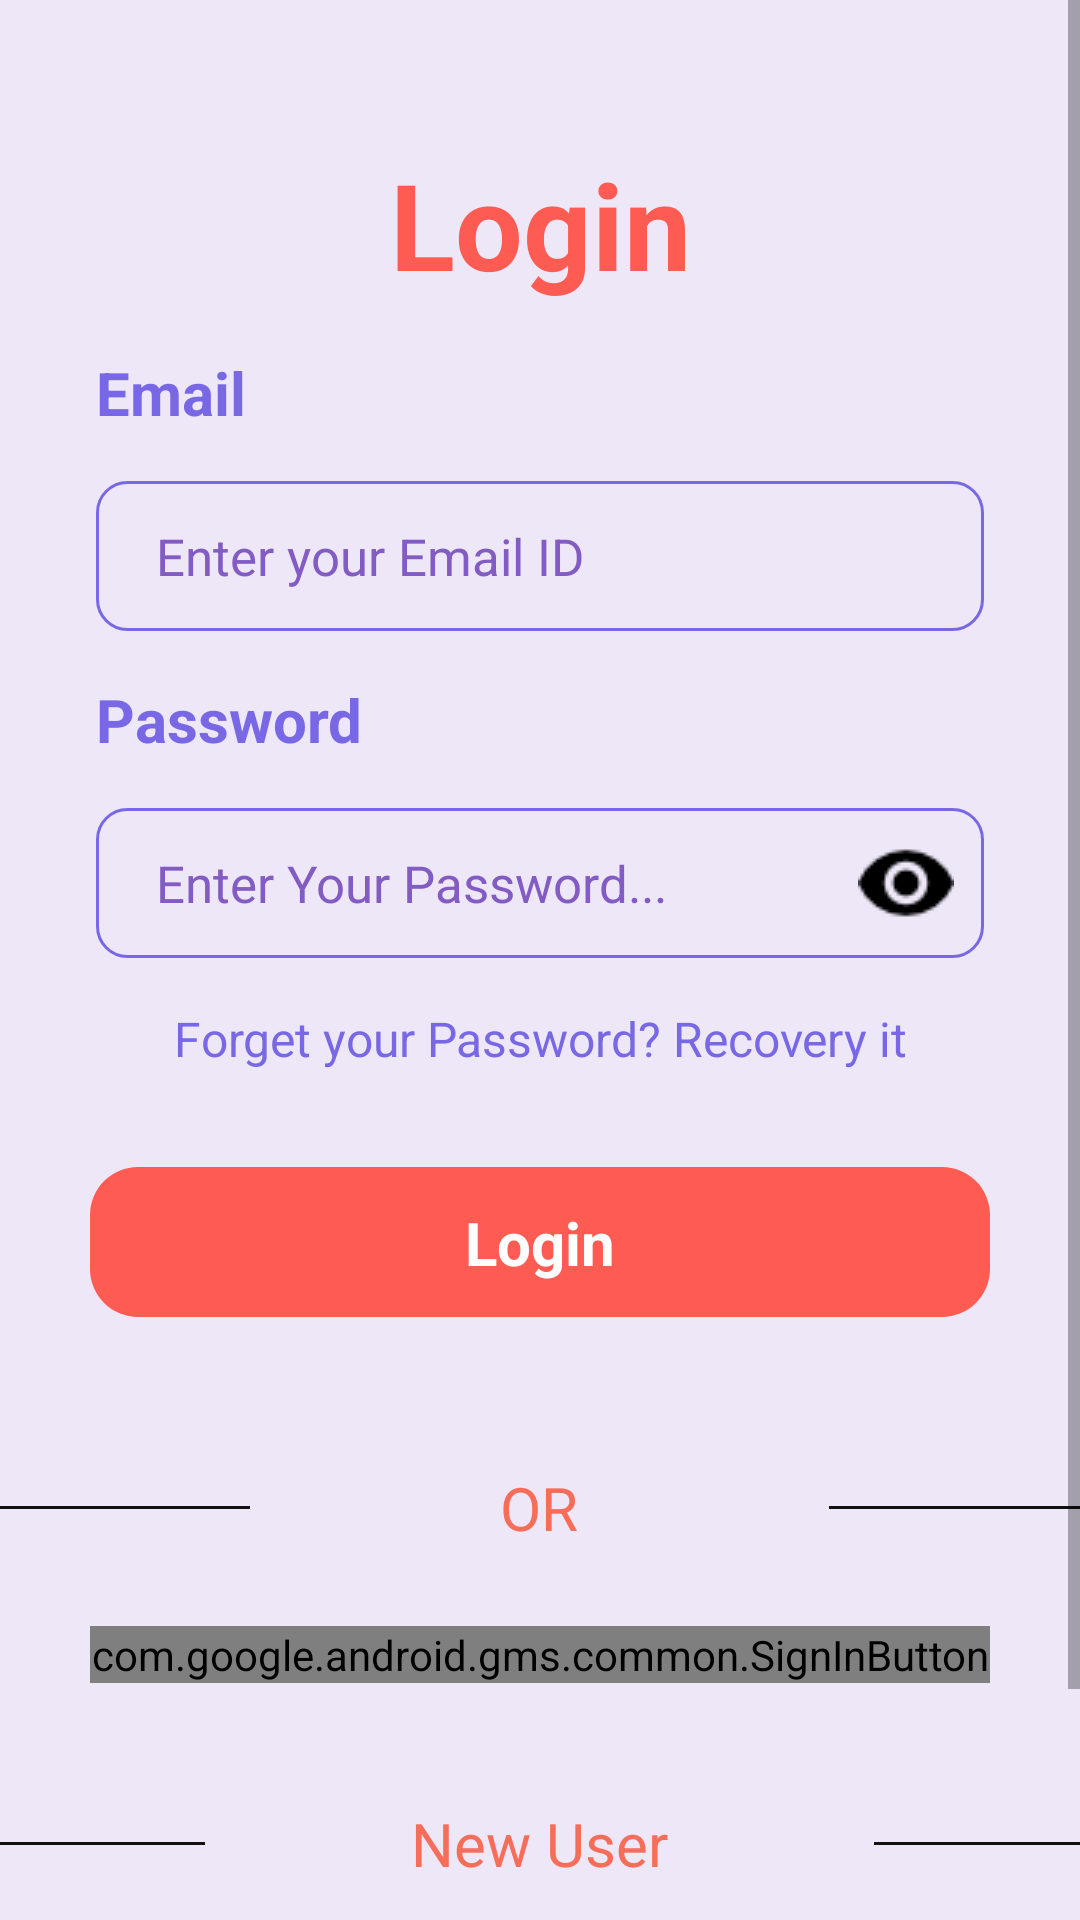

This screen was rendered from an Android layout file. Write that file and the resources it references.
<!-- AndroidManifest.xml: application theme Theme.FMOApplication -->
<!-- res/layout/new_login_activity.xml -->
<?xml version="1.0" encoding="utf-8"?>
<androidx.constraintlayout.widget.ConstraintLayout xmlns:android="http://schemas.android.com/apk/res/android"
    xmlns:app="http://schemas.android.com/apk/res-auto"
    xmlns:tools="http://schemas.android.com/tools"
    android:layout_width="match_parent"
    android:layout_height="match_parent"
    android:background="#EDE7F8"
    tools:context=".UI.SignInActivity">

    <ScrollView
        android:layout_width="match_parent"
        android:layout_height="match_parent"
        app:layout_constraintBottom_toBottomOf="parent"
        app:layout_constraintEnd_toEndOf="parent"
        app:layout_constraintStart_toStartOf="parent"
        app:layout_constraintTop_toTopOf="parent">

        <LinearLayout
            android:layout_width="match_parent"
            android:layout_height="wrap_content"
            android:orientation="vertical">

            <ImageView
                android:id="@+id/imageView2"
                android:layout_width="match_parent"
                android:layout_height="wrap_content"
                android:layout_marginTop="16dp"
                app:srcCompat="@drawable/background_login" />

            <TextView
                android:id="@+id/textView4"
                android:layout_width="match_parent"
                android:layout_height="wrap_content"
                android:layout_marginTop="32dp"
                android:text="Login"
                android:textAlignment="center"
                android:textColor="#fe5b52"
                android:textSize="40sp"
                android:textStyle="bold" />

            <TextView
                android:id="@+id/textView7"
                android:layout_width="match_parent"
                android:layout_height="wrap_content"
                android:layout_marginStart="32dp"
                android:layout_marginTop="16dp"
                android:text="Email"
                android:textColor="#7868e5"
                android:textSize="20sp"
                android:textStyle="bold" />

            <EditText
                android:id="@+id/login_email"
                android:layout_width="match_parent"
                android:layout_height="50dp"
                android:layout_marginStart="32dp"
                android:layout_marginTop="16dp"
                android:layout_marginEnd="32dp"
                android:background="@drawable/background_edt"
                android:ems="10"
                android:hint="Enter your Email ID"
                android:inputType="textEmailAddress"
                android:paddingStart="20dp"
                android:textColorHint="#825bc3"
                android:textColor="#6d42b5"
                android:textSize="17sp" />

            <TextView
                android:id="@+id/textView6"
                android:layout_width="match_parent"
                android:layout_height="wrap_content"
                android:layout_marginStart="32dp"
                android:layout_marginTop="16dp"
                android:text="Password"
                android:textColor="#7868e5"
                android:textSize="20sp"
                android:textStyle="bold" />

            <EditText
                android:id="@+id/login_password"
                android:layout_width="match_parent"
                android:layout_height="50dp"
                android:layout_marginStart="32dp"
                android:layout_marginTop="16dp"
                android:layout_marginEnd="32dp"
                android:background="@drawable/background_edt"
                android:ems="10"
                android:hint="Enter Your Password..."
                android:inputType="textPassword"
                android:paddingStart="20dp"
                android:paddingEnd="10dp"
                android:textColor="#6d42b5"
                android:textColorHint="#825bc3"
                android:drawableRight="@drawable/visibility"

                android:textSize="17sp" />

            <TextView
                android:id="@+id/forgot_password"
                android:layout_width="match_parent"
                android:layout_height="wrap_content"
                android:layout_marginTop="16dp"
                android:text="Forget your Password? Recovery it"
                android:textAlignment="center"
                android:textColor="#7868e5"
                android:textSize="16sp" />

            <androidx.constraintlayout.widget.ConstraintLayout
                android:id="@+id/login_button"
                android:layout_width="300dp"
                android:layout_height="50dp"
                android:layout_gravity="center_horizontal"
                android:layout_marginTop="32dp"
                android:layout_marginBottom="20dp"
                android:background="@drawable/orange_background">

                <TextView
                    android:id="@+id/textView8"
                    android:layout_width="wrap_content"
                    android:layout_height="wrap_content"
                    android:text="Login"
                    android:textColor="#ffffff"
                    android:textSize="20sp"
                    android:textStyle="bold"
                    app:layout_constraintBottom_toBottomOf="parent"
                    app:layout_constraintEnd_toEndOf="parent"
                    app:layout_constraintStart_toStartOf="parent"
                    app:layout_constraintTop_toTopOf="parent" />
            </androidx.constraintlayout.widget.ConstraintLayout>
            <LinearLayout
                android:layout_width="match_parent"
                android:layout_height="wrap_content"
                android:layout_marginTop="30dp"
                android:gravity="center"
                android:orientation="horizontal"
                android:weightSum="12">

                <View
                    android:layout_width="0dp"
                    android:layout_height="1dp"
                    android:layout_weight="3"
                    android:background="#111" />

                <TextView
                    android:id="@+id/text_view"
                    android:layout_width="wrap_content"
                    android:layout_height="wrap_content"
                    android:layout_weight="6"
                    android:text="OR"
                    android:textAlignment="center"
                    android:textColor="@color/okButton"
                    android:textSize="20sp" />


                <View
                    android:layout_width="0dp"
                    android:layout_height="1dp"
                    android:layout_weight="3"
                    android:background="#111" />

            </LinearLayout>

            <LinearLayout
                android:layout_width="match_parent"
                android:layout_height="match_parent"
                android:layout_marginTop="16dp"
                android:gravity="center_horizontal"
                android:orientation="horizontal">


                <com.google.android.gms.common.SignInButton
                    android:id="@+id/googleLogin"
                    android:layout_width="300dp"
                    android:layout_height="wrap_content"
                    android:layout_centerInParent="true"
                    android:layout_margin="10dp"
                    android:layout_marginBottom="20dp" />
            </LinearLayout>


            <LinearLayout
                android:layout_width="match_parent"
                android:layout_height="wrap_content"
                android:layout_marginTop="30dp"
                android:gravity="center"
                android:orientation="horizontal"
                android:weightSum="12">

                <View
                    android:layout_width="0dp"
                    android:layout_height="1dp"
                    android:layout_weight="3"
                    android:background="#111" />

                <TextView
                    android:layout_width="wrap_content"
                    android:layout_height="wrap_content"
                    android:layout_weight="6"
                    android:text="New User"
                    android:textAlignment="center"
                    android:textColor="@color/okButton"
                    android:textSize="20sp" />


                <View
                    android:layout_width="0dp"
                    android:layout_height="1dp"
                    android:layout_weight="3"
                    android:background="#111" />

            </LinearLayout>

            <TextView
                android:id="@+id/loginRedirectText"
                android:layout_width="wrap_content"
                android:layout_height="wrap_content"
                android:layout_gravity="center"
                android:layout_marginTop="15dp"
                android:layout_marginBottom="30dp"
                android:background="@drawable/button_background_green1"
                android:padding="15dp"
                android:text="Not yet registered? Sign Up"
                android:textColor="#fff"
                android:textSize="18sp" />


        </LinearLayout>
    </ScrollView>
</androidx.constraintlayout.widget.ConstraintLayout>
<!-- resources referenced by this layout -->
<resources>
  <color name="okButton">#f66d5a</color>
  <!-- drawable background_edt (drawable) -->
  <?xml version="1.0" encoding="utf-8"?>
  <selector xmlns:android="http://schemas.android.com/apk/res/android">
  <item>
      <shape android:shape="rectangle">
          <solid android:color="#00ffffff"/>
          <corners android:radius="10dp"/>
          <stroke android:width="1dp" android:color="#7868e5"/>
      </shape>
  </item>
  </selector>
  <!-- drawable orange_background (drawable-v24) -->
  <?xml version="1.0" encoding="utf-8"?>
  <selector xmlns:android="http://schemas.android.com/apk/res/android">
  <item>
      <shape android:shape="rectangle">
          <corners android:radius="16dp"/>
          <solid android:color="#fe5b52"/>
      </shape>
  </item>
  </selector>
  <!-- drawable visibility: png bitmap (drawable-v24, 464 bytes) -->
  <style name="Theme.FMOApplication" parent="Theme.MaterialComponents.DayNight.NoActionBar">
          <item name="colorPrimary">@color/purple_200</item>
          <item name="colorPrimaryVariant">#7349bc</item>
          <item name="colorOnPrimary">@color/black</item>
          
          <item name="colorSecondary">@color/teal_200</item>
          <item name="colorSecondaryVariant">@color/teal_200</item>
          <item name="colorOnSecondary">@color/black</item>
          
          <item name="android:statusBarColor">?attr/colorPrimaryVariant</item>
          
          <item name="windowActionBar">false</item>
          <item name="windowNoTitle">true</item>
          <item name="android:windowDrawsSystemBarBackgrounds">true</item>
          <item name="android:windowAnimationStyle">@style/CustomActivityAnimation</item>
      </style>
  <color name="purple_200">#FFBB86FC</color>
  <color name="black">#FF000000</color>
  <color name="teal_200">#FF03DAC5</color>
  <style name="CustomActivityAnimation" parent="@android:style/Animation.Activity">
          <item name="android:activityOpenEnterAnimation">@anim/slide_in_right</item>
          <item name="android:activityOpenExitAnimation">@anim/slide_out_left</item>
          <item name="android:activityCloseEnterAnimation">@anim/slide_in_left</item>
          <item name="android:activityCloseExitAnimation">@anim/slide_out_right</item>
      </style>
</resources>
